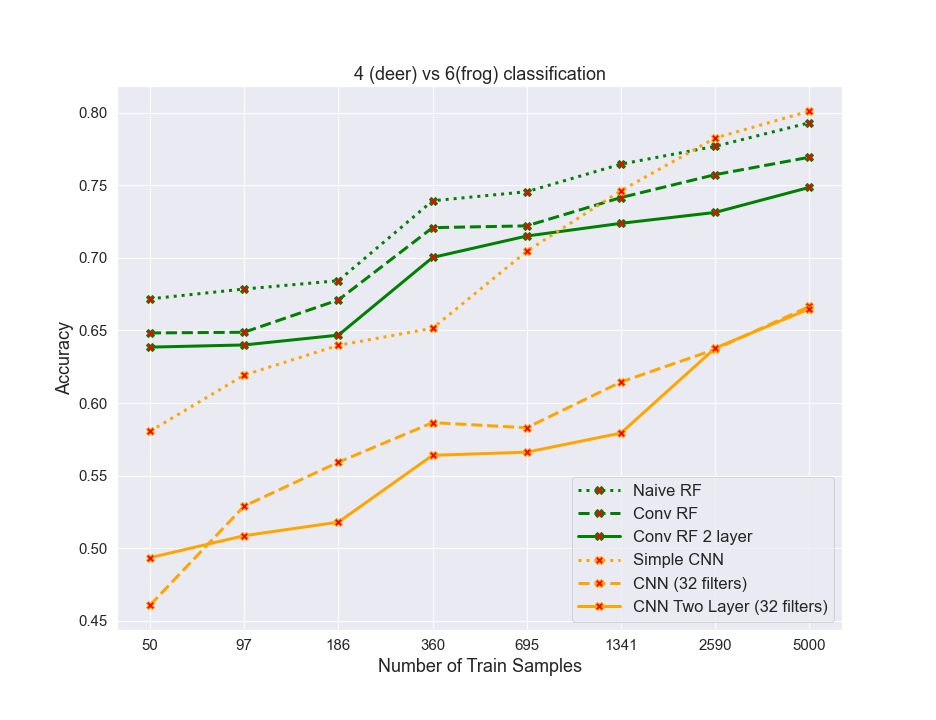

The table this chart was drawn from, first rows:
algos, 0, 1, 2, 3, 4, 5, 6, 7
naiveRF, 0.6718, 0.6785, 0.6843, 0.7392, 0.7455, 0.7645, 0.7768, 0.793
convrf, 0.6482, 0.6487, 0.671, 0.7208, 0.722, 0.7415, 0.7572, 0.7692
convrf2layer, 0.6385, 0.64, 0.6467, 0.7003, 0.715, 0.7238, 0.7312, 0.7485
simplecnn, 0.5805, 0.6193, 0.6398, 0.6515, 0.7045, 0.7463, 0.7825, 0.801
cnn32, 0.4607, 0.529, 0.5593, 0.5865, 0.583, 0.6145, 0.637, 0.6665
cnn32_2layer, 0.4935, 0.5087, 0.518, 0.564, 0.5662, 0.5793, 0.6378, 0.6648
